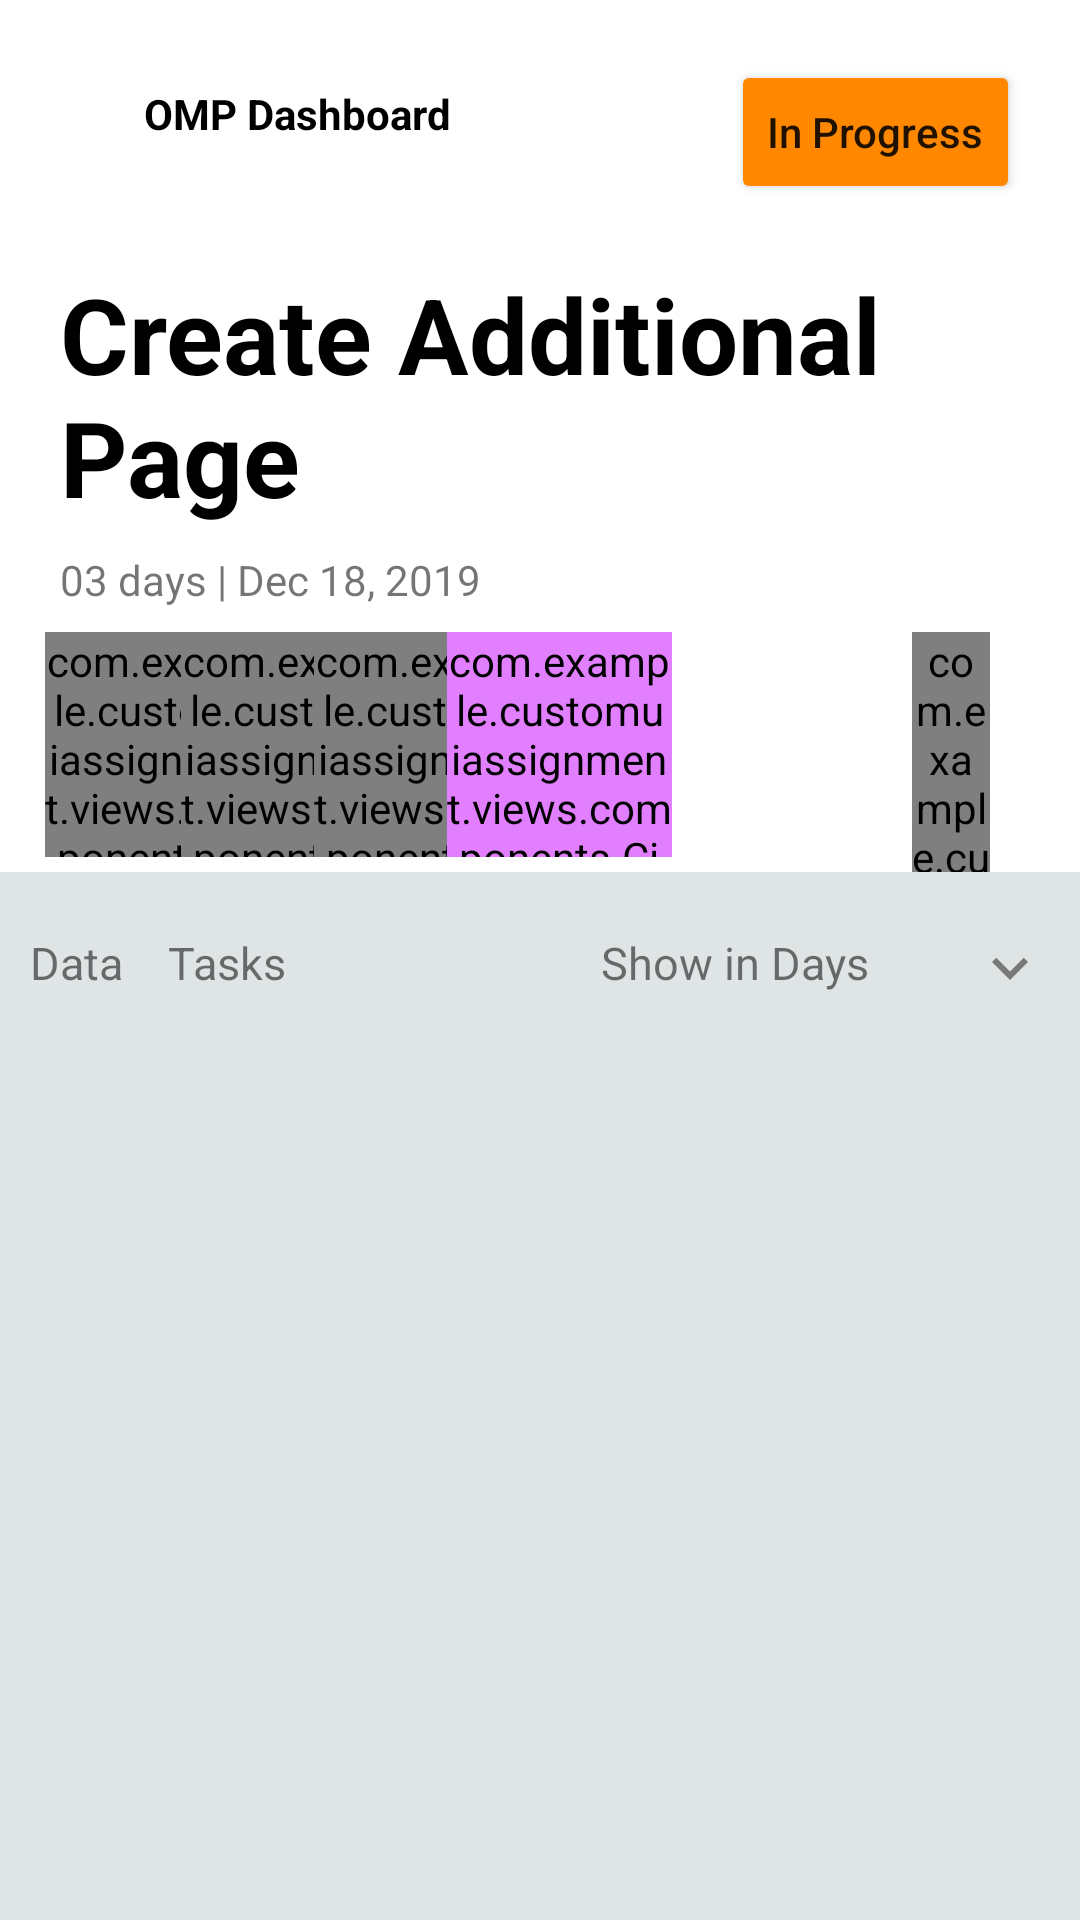

The Android layout XML behind this screen, and the referenced resources:
<!-- AndroidManifest.xml: activity theme AppTheme.NoActionBar -->
<!-- res/layout/activity_main.xml -->
<?xml version="1.0" encoding="utf-8"?>
<LinearLayout xmlns:android="http://schemas.android.com/apk/res/android"
    xmlns:app="http://schemas.android.com/apk/res-auto"
    xmlns:tools="http://schemas.android.com/tools"
    android:layout_width="match_parent"
    android:layout_height="match_parent"
    tools:context=".activities.MainActivity"
    android:orientation="vertical"

    android:id="@+id/linearLayout">

    <androidx.constraintlayout.widget.ConstraintLayout
        android:layout_width="match_parent"
        android:layout_height="wrap_content"
        android:paddingTop="20dp"
        android:layout_marginStart="20dp"
        android:layout_marginEnd="20dp"
        android:paddingBottom="20dp">

        <ImageView
            android:id="@+id/imageView"
            android:layout_width="wrap_content"
            android:layout_height="wrap_content"
            android:layout_marginStart="4dp"
            android:layout_marginTop="4dp"
            android:src="@drawable/ic_keyboard_arrow_left_black_24dp"
            app:layout_constraintBottom_toBottomOf="parent"
            app:layout_constraintStart_toStartOf="parent"
            app:layout_constraintTop_toTopOf="parent"
            app:layout_constraintVertical_bias="0.2" />

        <TextView
            android:id="@+id/textView"
            android:layout_width="wrap_content"
            android:layout_height="wrap_content"
            android:text="OMP Dashboard"
            android:textStyle="bold"
            app:layout_constraintBottom_toBottomOf="parent"
            app:layout_constraintEnd_toStartOf="@+id/materialButton2"
            app:layout_constraintHorizontal_bias="0.204"
            app:layout_constraintLeft_toLeftOf="parent"
            app:layout_constraintStart_toStartOf="@+id/imageView"
            app:layout_constraintTop_toTopOf="parent"
            android:textColor="@android:color/black"
            app:layout_constraintVertical_bias="0.289" />

        <Button
            android:id="@+id/materialButton2"
            android:layout_width="wrap_content"
            android:layout_height="wrap_content"
            android:backgroundTint="@android:color/holo_orange_dark"
            android:text="In Progress"
            android:textAllCaps="false"
            app:layout_constraintBottom_toBottomOf="parent"
            app:layout_constraintEnd_toEndOf="parent"
            app:layout_constraintTop_toTopOf="parent"
            app:layout_constraintVertical_bias="0.0" />
    </androidx.constraintlayout.widget.ConstraintLayout>

    <TextView
        android:layout_width="wrap_content"
        android:layout_height="wrap_content"
        android:text="Create Additional Page"
        android:textSize="35sp"
        android:textStyle="bold"
        android:layout_marginStart="20dp"
        android:textColor="@android:color/black"
        app:layout_constraintBottom_toBottomOf="parent"
        app:layout_constraintLeft_toLeftOf="parent"
        app:layout_constraintRight_toRightOf="parent"
        app:layout_constraintTop_toTopOf="parent" />
    <TextView
        android:layout_width="wrap_content"
        android:layout_height="wrap_content"
        android:text="03 days | Dec 18, 2019"
        android:layout_marginStart="20dp"
        android:paddingTop="8dp"
        android:paddingBottom="8dp"/>
    <RelativeLayout
        android:layout_width="wrap_content"
        android:layout_height="wrap_content"
        android:layout_marginStart="15dp"
        android:layout_marginEnd="30dp">
        <RelativeLayout
            android:id="@+id/relativeProfile"
            android:layout_width="wrap_content"
            android:layout_height="wrap_content">
    <com.example.customuiassignment.views.components.CircularImageView
        android:id="@+id/imageOne"
        android:layout_width="75dp"
        android:layout_height="75dp"
        android:scaleType="centerCrop"
        app:cornerRadius="30dp"
        app:cornerX="40dp"
        app:cornerY="40dp"
        app:srcCompat="@drawable/profile1"/>

        <com.example.customuiassignment.views.components.CircularImageView
            android:id="@+id/imageTwo"
            android:layout_width="75dp"
            android:layout_height="75dp"
            android:layout_marginLeft="-30dp"
            android:layout_toRightOf="@+id/imageOne"
            android:scaleType="centerCrop"
            app:cornerRadius="30dp"
            app:cornerX="40dp"
            app:cornerY="40dp"
            app:srcCompat="@drawable/profile1" />

        <com.example.customuiassignment.views.components.CircularImageView
            android:id="@+id/imageThree"
            android:layout_width="75dp"
            android:layout_height="75dp"
            android:layout_marginLeft="-31dp"
            android:layout_toRightOf="@id/imageTwo"
            app:cornerRadius="30dp"
            app:cornerX="40dp"
            app:cornerY="40dp"
            android:scaleType="centerCrop"
            app:srcCompat="@drawable/profile1" />

        <com.example.customuiassignment.views.components.CircularImageView
            android:id="@+id/imageMore"
            android:layout_width="75dp"
            android:layout_height="75dp"
            android:layout_marginLeft="-31dp"
            android:layout_toRightOf="@id/imageThree"
            android:scaleType="centerCrop"
            app:cornerRadius="30dp"
            app:cornerX="40dp"
            app:cornerY="40dp"
            android:backgroundTint="@color/colorPrimary"
            app:srcCompat="@drawable/plus"
            android:backgroundTintMode="add"

          />
        </RelativeLayout>
        <com.example.customuiassignment.views.components.CircularProgressBar
            android:id="@+id/progressBar"
            android:layout_width="80dp"
            android:layout_height="80dp"
            android:layout_toRightOf="@id/relativeProfile"
            android:layout_marginLeft="80dp"
            app:max="15dp"
            app:progress="10dp"
            android:layout_alignParentEnd="true" />
    </RelativeLayout>

    <RelativeLayout
        android:layout_width="match_parent"
        android:layout_height="match_parent"
        android:background="#DFE4E4"
       >

        <LinearLayout
            android:id="@+id/llyout"
            android:layout_width="match_parent"
            android:layout_height="wrap_content"
            android:orientation="horizontal"
            android:weightSum="5"
            android:layout_marginStart="10dp"
            android:layout_marginTop="20dp">

            <TextView
                android:layout_width="wrap_content"
                android:layout_height="wrap_content"
                android:layout_weight="1"
                android:text="Data"
                android:textSize="15sp"/>

            <TextView
                android:layout_width="wrap_content"
                android:layout_height="wrap_content"
                android:layout_weight="1"
                android:text="Tasks"
                android:textSize="15sp"/>

            <TextView
                android:layout_width="wrap_content"
                android:layout_height="wrap_content"
                android:layout_weight="1.5"
                android:paddingStart="90dp"
                android:paddingEnd="1dp"
                android:text="Show in Days"
                android:textSize="15sp"/>

            <ImageView
                android:layout_width="wrap_content"
                android:layout_height="wrap_content"
                android:layout_weight="1.5"
                android:src="@drawable/ic_expand_more_black_24dp" />
        </LinearLayout>
        <LinearLayout
            android:layout_width="match_parent"
            android:layout_height="wrap_content"
            android:orientation="vertical"
            android:layout_marginTop="10dp">

        <androidx.recyclerview.widget.RecyclerView
            android:id="@+id/recyclerView"
            android:layout_width="match_parent"
            android:layout_height="wrap_content"
            android:layout_below="@id/llyout"
            android:layout_marginTop="40dp"
            android:layout_marginStart="60dp"
            tools:listitem="@layout/item_progress"
      />
        </LinearLayout>

    </RelativeLayout>


</LinearLayout>
<!-- res/layout/item_progress.xml (included above) -->
<?xml version="1.0" encoding="utf-8"?>
<com.google.android.material.card.MaterialCardView xmlns:android="http://schemas.android.com/apk/res/android"
    android:layout_width="wrap_content"
    android:layout_height="wrap_content"
    xmlns:app="http://schemas.android.com/apk/res-auto"
    xmlns:card_view="http://schemas.android.com/tools"
    android:layout_margin="10dp"
    card_view:cardCornerRadius="28dp"
    android:elevation="28dp">

    <RelativeLayout
        android:id="@+id/rlLayout"
        android:layout_width="match_parent"
        android:layout_height="wrap_content"
        android:layout_marginTop="2dp"
        android:layout_marginStart="5dp">
        <TextView
            android:id="@+id/txtOne"
            android:layout_width="wrap_content"
            android:layout_height="wrap_content"
            android:text="In progress"
            android:textColor="@android:color/holo_red_light"
            android:textSize="10sp"/>
        <TextView
            android:id="@+id/txtTwo"
            android:layout_width="wrap_content"
            android:layout_height="wrap_content"
            android:text="Contact Pages"
            android:textColor="@android:color/black"
            android:layout_below="@id/txtOne"
            android:textSize="15sp"/>
        <TextView
            android:layout_width="wrap_content"
            android:layout_height="wrap_content"
            android:text="#Design"
            android:layout_toRightOf="@id/txtOne"
            android:layout_marginEnd="5dp"
            android:layout_marginTop="5dp"
            android:layout_marginStart="120dp"
            android:textSize="15sp"
            android:gravity="end"
            />
    </RelativeLayout>
    <LinearLayout
        android:layout_width="match_parent"
        android:layout_height="wrap_content"
        android:orientation="horizontal"
       android:layout_marginTop="45dp"
        android:layout_marginStart="5dp"

        >
        <ImageView
            android:layout_width="wrap_content"
            android:layout_height="wrap_content"
            android:src="@drawable/ic_comment_black_24dp"
            android:padding="5dp"
           />
            <TextView
                android:layout_width="wrap_content"
                android:layout_height="wrap_content"
                android:text="3"
                android:paddingTop="5dp"
                android:textSize="15sp"
                android:paddingBottom="5dp"/>
        <ImageView
            android:layout_width="wrap_content"
            android:layout_height="wrap_content"
            android:layout_marginStart="15dp"
            android:src="@drawable/ic_attach_file_black_24dp"
            android:paddingTop="5dp"
            android:paddingBottom="5dp"
            />
        <TextView
            android:layout_width="wrap_content"
            android:layout_height="wrap_content"
            android:text="3"
            android:textSize="15sp"
            android:padding="5dp"/>
        <TextView
            android:layout_width="wrap_content"
            android:layout_height="wrap_content"
            android:textColor="@android:color/black"
            android:layout_marginStart="120dp"
            android:text="N 163"
            android:textSize="15sp"
            android:padding="5dp"/>
        <com.example.customuiassignment.views.components.CircularImageView
            android:layout_width="50dp"
            android:layout_height="40dp"
            android:src="@drawable/profile1"
            app:cornerRadius="15dp"
            app:cornerX="18dp"
            app:cornerY="20dp"
            />

    </LinearLayout>


</com.google.android.material.card.MaterialCardView>
<!-- resources referenced by this layout -->
<resources>
  <!-- drawable ic_attach_file_black_24dp (drawable) -->
  <vector android:height="24dp" android:tint="#EBE2FD"
      android:viewportHeight="24.0" android:viewportWidth="24.0"
      android:width="24dp" xmlns:android="http://schemas.android.com/apk/res/android">
      <path android:fillColor="#FF000000" android:pathData="M16.5,6v11.5c0,2.21 -1.79,4 -4,4s-4,-1.79 -4,-4V5c0,-1.38 1.12,-2.5 2.5,-2.5s2.5,1.12 2.5,2.5v10.5c0,0.55 -0.45,1 -1,1s-1,-0.45 -1,-1V6H10v9.5c0,1.38 1.12,2.5 2.5,2.5s2.5,-1.12 2.5,-2.5V5c0,-2.21 -1.79,-4 -4,-4S7,2.79 7,5v12.5c0,3.04 2.46,5.5 5.5,5.5s5.5,-2.46 5.5,-5.5V6h-1.5z"/>
  </vector>
  <!-- drawable ic_comment_black_24dp (drawable) -->
  <vector android:height="24dp" android:tint="#EBE2FD"
      android:viewportHeight="24.0" android:viewportWidth="24.0"
      android:width="24dp" xmlns:android="http://schemas.android.com/apk/res/android">
      <path android:fillColor="#FF000000" android:pathData="M21.99,4c0,-1.1 -0.89,-2 -1.99,-2L4,2c-1.1,0 -2,0.9 -2,2v12c0,1.1 0.9,2 2,2h14l4,4 -0.01,-18zM18,14L6,14v-2h12v2zM18,11L6,11L6,9h12v2zM18,8L6,8L6,6h12v2z"/>
  </vector>
  <!-- drawable ic_expand_more_black_24dp (drawable) -->
  <vector android:height="24dp" android:tint="#7A797A"
      android:viewportHeight="24.0" android:viewportWidth="24.0"
      android:width="24dp" xmlns:android="http://schemas.android.com/apk/res/android">
      <path android:fillColor="#FF000000" android:pathData="M16.59,8.59L12,13.17 7.41,8.59 6,10l6,6 6,-6z"/>
  </vector>
  <!-- drawable profile1: jpg bitmap (drawable, 12157 bytes) -->
  <style name="AppTheme.NoActionBar">
          <item name="windowActionBar">false</item>
          <item name="windowNoTitle">true</item>
      </style>
  <!-- not gathered from this repository: default colours our renderer supplied (Android Studio template values) -->
  <color name="colorPrimary">#FF6200EE</color>
</resources>
